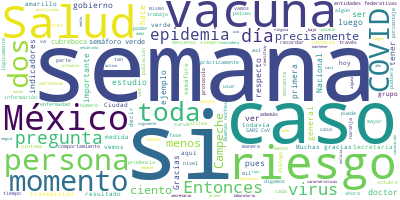

Data behind this chart, as committed beside it:
Participante, Texto, Sentimiento, Palabras, Dia, Mes, Anio
JOSE LUIS ALOMIA ZEGARRA, Con mucho gusto, doctor López-Gatell., 0.0, 5, 25, 09, 2020
JOSE LUIS ALOMIA ZEGARRA, Muy buenas tardes con todas y con todos,…, 0.0, 34, 25, 09, 2020
JOSE LUIS ALOMIA ZEGARRA, El día de hoy estamos en la conferencia …, 0.0, 55, 25, 09, 2020
JOSE LUIS ALOMIA ZEGARRA, Veamos entonces el escenario nacional, l…, 0.0, 71, 25, 09, 2020
JOSE LUIS ALOMIA ZEGARRA, En el 44 por ciento de estas personas se…, 0.0, 57, 25, 09, 2020
JOSE LUIS ALOMIA ZEGARRA, Así también, el 51 por ciento de este to…, 0.0, 41, 25, 09, 2020
JOSE LUIS ALOMIA ZEGARRA, Continuamos notando, ya prácticamente al…, 0.0, 95, 25, 09, 2020
JOSE LUIS ALOMIA ZEGARRA, Sin embargo, siempre hemos llamado tambi…, 0.0, 88, 25, 09, 2020
JOSE LUIS ALOMIA ZEGARRA, Estamos ya pronto a abrir el domingo la …, 0.0, 28, 25, 09, 2020
JOSE LUIS ALOMIA ZEGARRA, Veamos la siguiente lámina, por favor, d…, 0.0, 39, 25, 09, 2020
JOSE LUIS ALOMIA ZEGARRA, Aquí vemos también, ya casi al cierre de…, 0.0, 50, 25, 09, 2020
JOSE LUIS ALOMIA ZEGARRA, Pero entonces aquí vemos cómo se ha mant…, 0.0, 54, 25, 09, 2020
JOSE LUIS ALOMIA ZEGARRA, Las defunciones también tienen este comp…, 0.0, 33, 25, 09, 2020
JOSE LUIS ALOMIA ZEGARRA, Cinco por ciento continúan siendo los ca…, 0.0, 99, 25, 09, 2020
JOSE LUIS ALOMIA ZEGARRA, Veamos las últimas dos diapositivas en d…, 0.0, 99, 25, 09, 2020
JOSE LUIS ALOMIA ZEGARRA, Si vemos la siguiente gráfica donde está…, 0.0, 68, 25, 09, 2020
JOSE LUIS ALOMIA ZEGARRA, Y esto también es un indicativo que lógi…, 0.0, 51, 25, 09, 2020
JOSE LUIS ALOMIA ZEGARRA, Sería la actualización para esta noche., 0.0, 6, 25, 09, 2020
HUGO LOPEZ-GATELL RAMIREZ, Gracias, doctor Alomía., 0.0, 3, 25, 09, 2020
HUGO LOPEZ-GATELL RAMIREZ, Doctor Ricardo Cortés, qué nos puede com…, 0.0, 12, 25, 09, 2020
RICARDO CORTES ALCALA, Muchísimas gracias., 0.0, 2, 25, 09, 2020
RICARDO CORTES ALCALA, Muy buenas tardes a todas y todos aquí e…, 0.0, 25, 25, 09, 2020
RICARDO CORTES ALCALA, Estos son los indicadores, son los númer…, 0.0, 24, 25, 09, 2020
RICARDO CORTES ALCALA, Este es el semáforo que comienza su vige…, 0.0, 28, 25, 09, 2020
RICARDO CORTES ALCALA, Continuamos con nuestro país sin estados…, 0.0, 51, 25, 09, 2020
RICARDO CORTES ALCALA, Tenemos ya 16 estados en riesgo moderado…, 0.0, 31, 25, 09, 2020
RICARDO CORTES ALCALA, Y hace su aparición, por primera vez, Au…, 0.0, 30, 25, 09, 2020
RICARDO CORTES ALCALA, Hay que recordar siempre, esto no signif…, 0.0, 45, 25, 09, 2020
RICARDO CORTES ALCALA, ¿Qué hay que hacer, siempre hay que reco…, 0.0, 12, 25, 09, 2020
RICARDO CORTES ALCALA, Si tenemos síntomas quedarnos en casa, a…, 0.0, 79, 25, 09, 2020
RICARDO CORTES ALCALA, Hay que recordar que una persona que ha …, 0.0, 75, 25, 09, 2020
RICARDO CORTES ALCALA, Hay que colaborar y seguir las indicacio…, 0.0, 73, 25, 09, 2020
RICARDO CORTES ALCALA, Si tenemos síntomas respiratorios y pert…, 0.0, 65, 25, 09, 2020
RICARDO CORTES ALCALA, Estas personas deben recibir atención mé…, 0.0, 42, 25, 09, 2020
RICARDO CORTES ALCALA, Hay que recordar, dice Susana Distancia,…, 0.0, 61, 25, 09, 2020
RICARDO CORTES ALCALA, Finalmente, hay que recordar que para se…, 0.0, 56, 25, 09, 2020
RICARDO CORTES ALCALA, Hay que usar nuestras manos para colocar…, 0.0, 35, 25, 09, 2020
RICARDO CORTES ALCALA, Como dice Susana: ‘Si te cuidas tú, nos …, 0.0, 12, 25, 09, 2020
RICARDO CORTES ALCALA, Muchas gracias., 0.0, 2, 25, 09, 2020
HUGO LOPEZ-GATELL RAMIREZ, Muchas gracias, doctor Ricardo Cortés., 0.0, 5, 25, 09, 2020
HUGO LOPEZ-GATELL RAMIREZ, Es alentador ver que ya tenemos un prime…, 0.0, 10, 25, 09, 2020
HUGO LOPEZ-GATELL RAMIREZ, Quiero felicitar al gobierno del estado …, 0.0, 57, 25, 09, 2020
HUGO LOPEZ-GATELL RAMIREZ, Y reconocemos que han hecho un trabajo m…, 0.0, 33, 25, 09, 2020
HUGO LOPEZ-GATELL RAMIREZ, Los resultados son que ya están en un ri…, 0.0, 56, 25, 09, 2020
HUGO LOPEZ-GATELL RAMIREZ, Felicitamos, a nombre de todos y todas, …, 0.0, 25, 25, 09, 2020
HUGO LOPEZ-GATELL RAMIREZ, Y quisiéramos alentar al resto de las en…, 0.0, 40, 25, 09, 2020
HUGO LOPEZ-GATELL RAMIREZ, Y, por supuesto, alentar a la sociedad, …, 0.0, 95, 25, 09, 2020
HUGO LOPEZ-GATELL RAMIREZ, Muchas gracias., 0.0, 2, 25, 09, 2020
HUGO LOPEZ-GATELL RAMIREZ, Vamos a empezar con la ronda de pregunta…, 0.0, 33, 25, 09, 2020
HUGO LOPEZ-GATELL RAMIREZ, Por favor., 0.0, 2, 25, 09, 2020
PREGUNTA, Buenas noches, doctor, Juan Carlos Macho…, 0.0, 10, 25, 09, 2020
PREGUNTA, Doctor, ya mencionó un primer estado en …, 0.0, 96, 25, 09, 2020
PREGUNTA, Esa es una primera pregunta., 0.0, 5, 25, 09, 2020
PREGUNTA, Y una segunda, si me permite, usted igua…, 0.0, 74, 25, 09, 2020
PREGUNTA, Gracias., 0.0, 1, 25, 09, 2020
HUGO LOPEZ-GATELL RAMIREZ, Gracias por las dos preguntas., 0.0, 5, 25, 09, 2020
HUGO LOPEZ-GATELL RAMIREZ, Sobre la primera, y específicamente sobr…, 0.0, 83, 25, 09, 2020
HUGO LOPEZ-GATELL RAMIREZ, Es apenas la primera experiencia de una …, 0.0, 39, 25, 09, 2020
HUGO LOPEZ-GATELL RAMIREZ, Y justamente, por lo que indica su segun…, 0.0, 107, 25, 09, 2020
HUGO LOPEZ-GATELL RAMIREZ, Afortunadamente hay un diálogo muy fluid…, 0.0, 50, 25, 09, 2020
... 161 more rows
